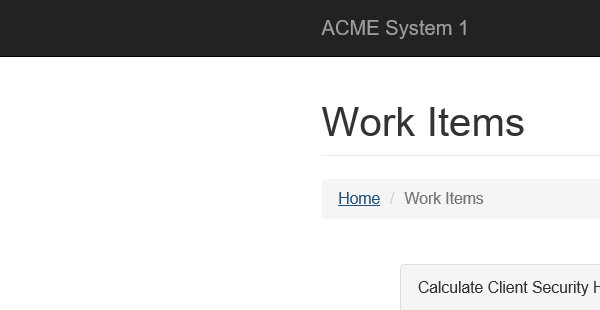
Task: Robotic Enterprise Framework
Workflow: NavigateToDashboard

Step 1: Attach Browser 'iexplore.exe ACME' in window 'ACME System 1 - *'

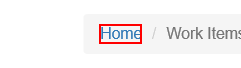
Step 2: click on the link 'Home'
